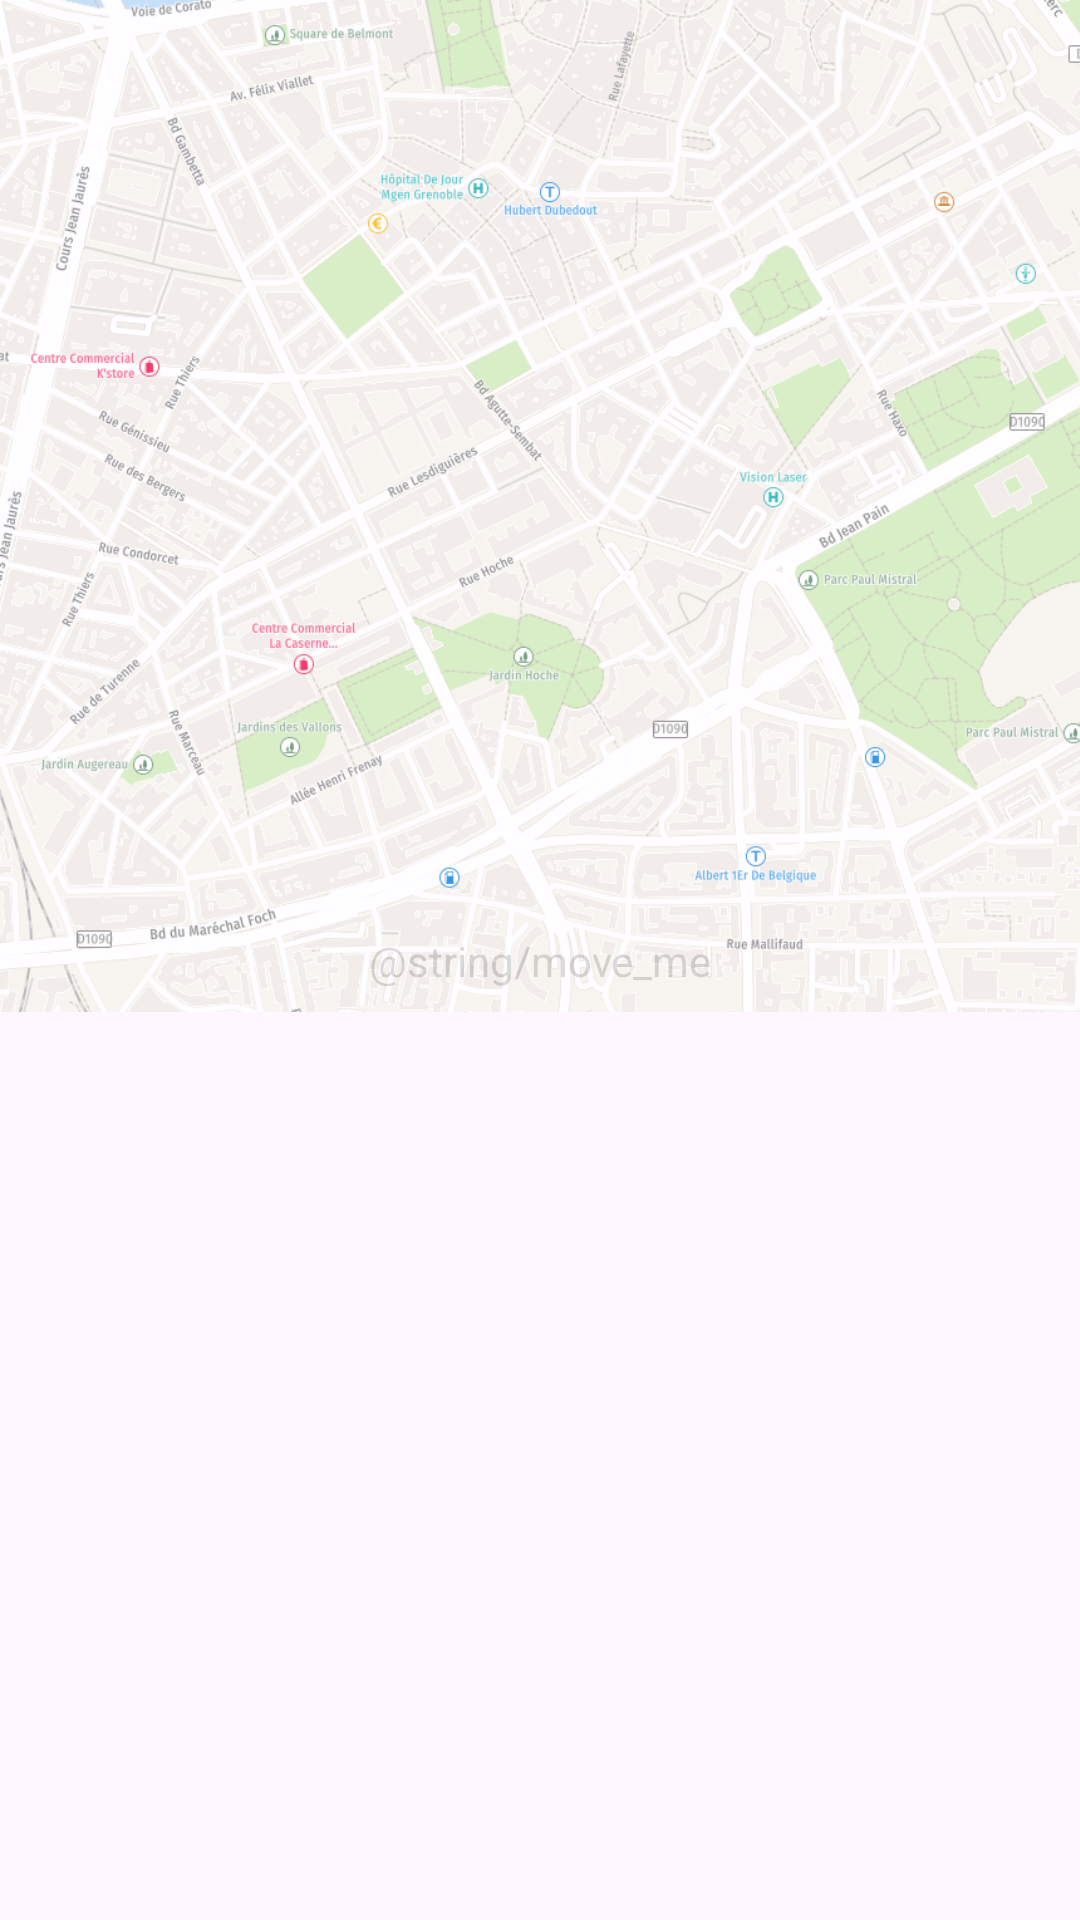

This screen was rendered from an Android layout file. Write that file and the resources it references.
<!-- AndroidManifest.xml: application theme Theme.SusPension -->
<!-- res/layout/activity_main.xml -->
<?xml version="1.0" encoding="utf-8"?>
<androidx.constraintlayout.widget.ConstraintLayout xmlns:android="http://schemas.android.com/apk/res/android"
    xmlns:app="http://schemas.android.com/apk/res-auto"
    xmlns:tools="http://schemas.android.com/tools"
    android:id="@+id/screen"
    android:layout_width="wrap_content"
    android:layout_height="match_parent"
    tools:context=".MainActivity">


    <TextView
        android:id="@+id/textView"
        android:layout_width="wrap_content"
        android:layout_height="wrap_content"
        android:text="@string/move_me"
        app:layout_constraintBottom_toBottomOf="parent"
        app:layout_constraintEnd_toEndOf="parent"
        app:layout_constraintStart_toStartOf="parent"
        app:layout_constraintTop_toTopOf="parent" />

    <androidx.constraintlayout.widget.ConstraintLayout
        android:layout_width="wrap_content"
        android:layout_height="wrap_content"
        app:layout_constraintEnd_toEndOf="parent"
        app:layout_constraintStart_toStartOf="parent"
        app:layout_constraintTop_toTopOf="parent">

        <FrameLayout
            android:id="@+id/container"
            android:layout_width="0dp"
            android:layout_height="0dp"
            app:layout_constraintBottom_toBottomOf="parent"
            app:layout_constraintEnd_toEndOf="parent"
            app:layout_constraintStart_toStartOf="parent"
            app:layout_constraintTop_toTopOf="parent" />

        <ImageView
            android:id="@+id/imageView"
            android:layout_width="match_parent"
            android:layout_height="wrap_content"
            android:adjustViewBounds="true"
            android:alpha="0.8"
            android:cropToPadding="false"
            android:scaleType="fitStart"
            app:layout_constraintEnd_toEndOf="parent"
            app:layout_constraintHorizontal_bias="0.0"
            app:layout_constraintStart_toStartOf="parent"
            app:layout_constraintTop_toTopOf="parent"
            app:srcCompat="@drawable/map" />

        <FrameLayout
            android:id="@+id/position"
            android:layout_width="0dp"
            android:layout_height="0dp"
            android:alpha="1"
            app:layout_constraintBottom_toBottomOf="parent"
            app:layout_constraintEnd_toEndOf="parent"
            app:layout_constraintStart_toStartOf="parent"
            app:layout_constraintTop_toTopOf="parent" />
    </androidx.constraintlayout.widget.ConstraintLayout>



</androidx.constraintlayout.widget.ConstraintLayout>
<!-- resources referenced by this layout -->
<resources>
  <!-- drawable map: png bitmap (drawable, 547990 bytes) -->
  <style name="Theme.SusPension" parent="Base.Theme.SusPension" />
  <style name="Base.Theme.SusPension" parent="Theme.Material3.DayNight.NoActionBar">
          
          
      </style>
</resources>
